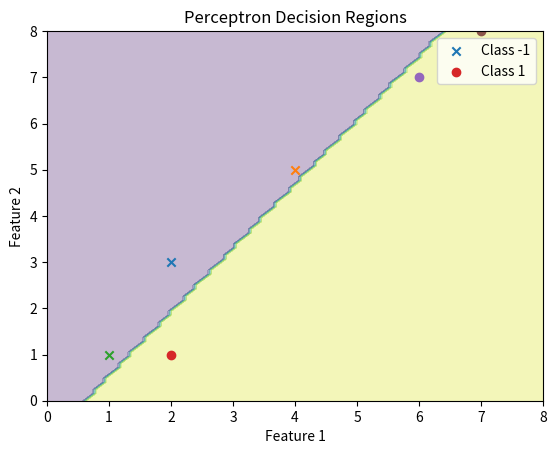

Python code for this plot:
# Import required libraries for numerical computation and visualization
import numpy as np
# Import required libraries for numerical computation and visualization
import matplotlib.pyplot as plt


# 🔹 Perceptron Class
class Perceptron:
# Function definition: encapsulates a specific ANN operation
    def __init__(self, lr=0.1, epochs=100):
        self.lr = lr
        self.epochs = epochs
        
        # initialize weights
        self.w1 = 0
        self.w2 = 0
        self.b = 0

    # 🔹 Activation Function
# Function definition: encapsulates a specific ANN operation
    def activation(self, z):
# Decision-making step: compares predicted vs actual output
        if z >= 0:
            return 1
        else:
            return -1

# Training logic: model learns patterns from data using iterative updates
    # 🔹 Training Function
# Function definition: encapsulates a specific ANN operation
    def fit(self, X, y):
# Loop for iterative processing (training/testing over dataset)
        for epoch in range(self.epochs):
# Loop for iterative processing (training/testing over dataset)
            for i in range(len(X)):
                
                x1 = X[i][0]
                x2 = X[i][1]
                target = y[i]
                
                # weighted sum
                z = (self.w1 * x1) + (self.w2 * x2) + self.b
                
# Prediction logic: uses trained model to classify input
                # prediction
                y_pred = self.activation(z)
                
# Decision-making step: compares predicted vs actual output
                # update if wrong
# Decision-making step: compares predicted vs actual output
                if y_pred != target:
                    self.w1 += self.lr * target * x1
                    self.w2 += self.lr * target * x2
                    self.b += self.lr * target

# Prediction logic: uses trained model to classify input
    # 🔹 Prediction Function
# Function definition: encapsulates a specific ANN operation
    def predict(self, x1, x2):
        z = (self.w1 * x1) + (self.w2 * x2) + self.b
        return self.activation(z)

# 🔹 Function to Plot Decision Regions
# Function definition: encapsulates a specific ANN operation
def plot_decision_boundary(model, X, y):
    
    x_values = np.linspace(0, 8, 100)
    y_values = np.linspace(0, 8, 100)
    
    xx, yy = np.meshgrid(x_values, y_values)

    #model equation
    Z = model.w1 * xx + model.w2 * yy + model.b
    Z = np.where(Z >= 0, 1, -1)
    
    plt.contourf(xx, yy, Z, alpha=0.3)
    
    # plot points
# Loop for iterative processing (training/testing over dataset)
    for i in range(len(X)):
# Decision-making step: compares predicted vs actual output
        if y[i] == 1:
# Decision-making step: compares predicted vs actual output
            plt.scatter(X[i][0], X[i][1], marker='o', label='Class 1' if i == 3 else "")
        else:
# Decision-making step: compares predicted vs actual output
            plt.scatter(X[i][0], X[i][1], marker='x', label='Class -1' if i == 0 else "")
    
    plt.xlabel("Feature 1")
    plt.ylabel("Feature 2")
    plt.title("Perceptron Decision Regions")
    plt.legend()
    plt.show()

# 🔹 Dataset
X = np.array([
    [2, 3],
    [4, 5],
    [1, 1],
    [2, 1],
    [6, 7],
    [7, 8]
])

y = np.array([-1, -1, -1, 1, 1, 1])

# 🔹 Create Model
model = Perceptron(lr=0.1, epochs=100)

# Training logic: model learns patterns from data using iterative updates
# 🔹 Train Model
model.fit(X, y)

# 🔹 Print Results
print("Final Weights:", model.w1, model.w2)
print("Final Bias:", model.b)

# 🔹 Plot
plot_decision_boundary(model, X, y)
